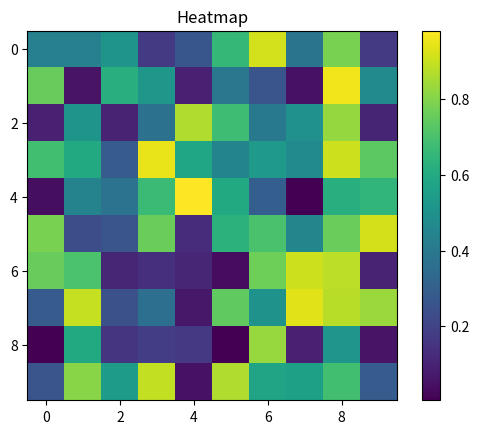

Write Python code to recreate this figure.
import matplotlib.pyplot as plt
import numpy as np
# Plot different types of plots
# Heatmap using imshow
heatmap_data = np.random.rand(10, 10)
plt.imshow(heatmap_data, cmap='viridis')
plt.colorbar()
plt.title('Heatmap')
plt.show()